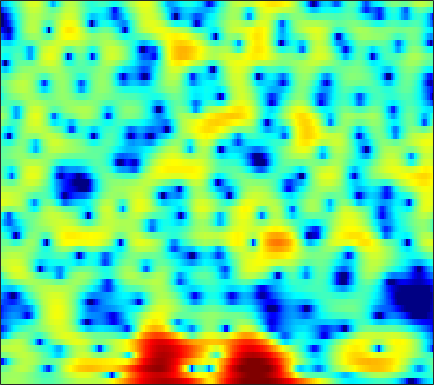

The table this chart was drawn from, first rows:
0.4682, 0.73835, 1.0317, 1.2493, 1.3601, 1.4409, 1.4526, 1.4189, 1.3126, 1.1478, 0.93544, 0.74583, 0.45075, 0.11508, -0.15669, -0.5316, -0.90989, -1.1773, -1.4965, -1.757, -1.9415, -2.0147, -2.0185, -1.9117
0.4109, 0.6217, 0.8622, 1.056, 1.167, 1.264, 1.304, 1.294, 1.224, 1.089, 0.8888, 0.6942, 0.3786, 0.00383, -0.3116, -0.7669, -1.242, -1.593, -2.026, -2.373, -2.588, -2.636, -2.529, -2.232
-1.414, -1.217, -0.766, -0.1791, 0.3009, 0.9274, 1.483, 1.829, 2.175, 2.375, 2.414, 2.334, 2.066, 1.603, 1.117, 0.2572, -0.8865, -1.974, -3.835, -6.389, -10.03, -13.66, -15.13, -10.22
-15.61, -15.1, -10.16, -6.333, -4.242, -2.152, -0.6139, 0.2651, 1.151, 1.761, 2.136, 2.277, 2.299, 2.152, 1.948, 1.56, 1.067, 0.6476, 0.05586, -0.5152, -1.012, -1.287, -1.48, -1.452
-0.6304, -0.4825, -0.1484, 0.3042, 0.6906, 1.211, 1.688, 1.993, 2.309, 2.504, 2.572, 2.537, 2.386, 2.128, 1.868, 1.443, 0.9282, 0.4845, -0.1655, -0.8884, -1.693, -2.36, -3.346, -4.461
2.017, 2.136, 2.296, 2.459, 2.576, 2.704, 2.777, 2.787, 2.718, 2.536, 2.224, 1.902, 1.362, 0.7066, 0.1473, -0.6424, -1.424, -1.965, -2.578, -3.079, -3.521, -3.879, -4.496, -5.355
0.7124, 0.8131, 1.036, 1.341, 1.593, 1.904, 2.138, 2.243, 2.243, 2.054, 1.638, 1.149, 0.2072, -1.155, -2.543, -5.065, -8.847, -13.09, -17.03, -11.23, -7.048, -4.984, -3.065, -1.743
-10.08, -9.524, -7.716, -5.724, -4.4, -2.954, -1.844, -1.209, -0.6055, -0.2478, -0.124, -0.1785, -0.4479, -0.922, -1.391, -2.096, -2.759, -3.082, -3.06, -2.469, -1.508, -0.6981, 0.367, 1.324
-15.05, -14.41, -12.34, -10.1, -8.639, -7.032, -5.749, -4.965, -4.131, -3.471, -2.949, -2.623, -2.246, -1.887, -1.621, -1.25, -0.841, -0.4972, 0.01269, 0.5756, 1.172, 1.619, 2.188, 2.697
-11.11, -10.85, -10.31, -9.616, -9.07, -8.403, -7.837, -7.486, -7.128, -6.842, -6.58, -6.317, -5.804, -5.039, -4.321, -3.242, -2.089, -1.224, -0.1226, 0.883, 1.78, 2.372, 3.044, 3.566
-14.55, -13.36, -12.09, -11.1, -10.56, -10.08, -9.891, -9.983, -10.47, -11.48, -13.22, -15.11, -17.53, -15.53, -12.16, -8.22, -5.145, -3.27, -1.21, 0.4496, 1.787, 2.608, 3.483, 4.128
-15.44, -14.33, -13.23, -12.45, -12.05, -11.65, -11.38, -11.28, -11.3, -11.55, -11.99, -12.32, -12.29, -11.08, -9.458, -6.958, -4.537, -2.906, -1.019, 0.5578, 1.853, 2.649, 3.496, 4.116
-12.45, -12.88, -13.54, -14.29, -14.82, -15.15, -14.74, -13.92, -12.46, -10.94, -9.488, -8.456, -7.098, -5.731, -4.698, -3.313, -1.941, -0.9608, 0.2409, 1.3, 2.207, 2.779, 3.397, 3.853
-10.2, -11.16, -12.85, -15.39, -18.27, -24.98, -24, -18.25, -13.38, -10.13, -7.696, -6.229, -4.572, -3.178, -2.256, -1.151, -0.1686, 0.4865, 1.265, 1.934, 2.487, 2.829, 3.195, 3.452
-7.096, -7.313, -7.644, -7.948, -8.099, -8.031, -7.537, -6.87, -5.719, -4.471, -3.263, -2.428, -1.443, -0.602, -0.05954, 0.5681, 1.08, 1.392, 1.736, 2.01, 2.21, 2.315, 2.4, 2.422
-5.493, -4.55, -3.496, -2.637, -2.092, -1.433, -0.8429, -0.4252, 0.09955, 0.5764, 0.9664, 1.198, 1.414, 1.524, 1.544, 1.489, 1.37, 1.27, 1.123, 0.9653, 0.7964, 0.6433, 0.3769, 0.04705
-3.379, -1.753, -0.1085, 1.105, 1.802, 2.516, 3.026, 3.295, 3.493, 3.521, 3.368, 3.121, 2.609, 1.876, 1.186, 0.09595, -1.054, -1.831, -2.601, -2.967, -3.05, -3.105, -3.381, -4.098
0.9778, 1.601, 2.385, 3.056, 3.475, 3.881, 4.127, 4.196, 4.116, 3.819, 3.29, 2.704, 1.635, 0.1484, -1.327, -3.943, -7.811, -12.33, -21.3, -14.53, -9.807, -7.978, -6.773, -6.596
2.11, 2.377, 2.74, 3.062, 3.262, 3.447, 3.518, 3.475, 3.292, 2.934, 2.375, 1.814, 0.8515, -0.3808, -1.485, -3.204, -5.101, -6.375, -7.466, -7.544, -6.903, -6.311, -5.636, -5.206
1.193, 1.498, 1.857, 2.141, 2.291, 2.425, 2.467, 2.443, 2.335, 2.134, 1.809, 1.493, 0.9442, 0.2712, -0.3143, -1.153, -1.972, -2.566, -3.213, -3.616, -3.786, -3.754, -3.562, -3.248
-0.3711, 0.1709, 0.6259, 0.8704, 0.9379, 0.9536, 0.9488, 0.9776, 1.054, 1.168, 1.266, 1.289, 1.197, 0.9423, 0.6199, 0.02598, -0.7694, -1.5, -2.554, -3.589, -4.315, -4.444, -3.964, -2.925
-1.139, -0.8301, -0.8693, -1.333, -1.893, -2.806, -3.553, -3.708, -3.153, -2.016, -0.7834, -0.01463, 0.751, 1.127, 1.161, 0.8139, -0.03108, -1.014, -3.086, -6.542, -13.54, -28.84, -10.43, -4.473
-2.584, -3.017, -3.909, -5.36, -6.913, -10.14, -16.64, -30.43, -14.82, -8.527, -5.028, -3.249, -1.574, -0.5069, -0.02546, 0.2263, 0.09809, -0.2211, -0.9433, -1.78, -2.407, -2.425, -1.664, -0.2837
-4.64, -5.43, -6.553, -7.656, -8.443, -9.223, -9.546, -9.32, -8.343, -6.84, -5.155, -3.993, -2.671, -1.63, -1.045, -0.4542, -0.05792, 0.1115, 0.3159, 0.4692, 0.6777, 0.9041, 1.324, 1.832
-6.167, -7.851, -10.43, -12.48, -12.69, -11.22, -9.2, -7.844, -6.266, -4.924, -3.749, -2.982, -2.11, -1.386, -0.9233, -0.379, 0.1006, 0.4229, 0.862, 1.261, 1.65, 1.926, 2.271, 2.573
-3.862, -5.806, -9.229, -12.85, -12.89, -9.495, -6.529, -4.944, -3.384, -2.308, -1.632, -1.322, -1.118, -1.027, -0.9431, -0.7494, -0.3913, 0.04371, 0.6565, 1.313, 1.905, 2.263, 2.616, 2.836
1.934, 1.37, 0.6204, 0.1239, -0.004016, 0.1155, 0.4166, 0.653, 0.8616, 0.8027, 0.4002, -0.1717, -1.336, -2.995, -4.46, -5.907, -5.377, -3.938, -1.886, -0.2247, 0.9217, 1.484, 1.876, 1.915
4.085, 3.938, 3.732, 3.532, 3.4, 3.221, 3.03, 2.853, 2.475, 1.868, 0.9539, -0.006206, -1.801, -4.438, -7.164, -10.97, -9.912, -7.032, -4.104, -2.215, -1.165, -0.7941, -0.7819, -1.302
3.373, 3.364, 3.325, 3.234, 3.15, 3.015, 2.852, 2.695, 2.4, 1.999, 1.459, 0.946, 0.1321, -0.7332, -1.345, -1.935, -2.164, -2.134, -1.95, -1.842, -1.954, -2.247, -2.96, -4.087
1.897, 1.901, 1.844, 1.771, 1.724, 1.728, 1.779, 1.829, 1.929, 2.01, 2.01, 1.951, 1.796, 1.575, 1.371, 1.057, 0.7157, 0.4094, -0.03606, -0.6478, -1.42, -2.149, -3.332, -4.742
0.1865, -0.05169, -0.5444, -1.052, -1.316, -1.324, -0.8458, -0.243, 0.6762, 1.534, 2.243, 2.656, 3.04, 3.214, 3.23, 3.094, 2.78, 2.438, 1.782, 0.936, -0.1616, -1.145, -2.687, -4.515
-1.411, -2.183, -3.906, -6.844, -10.12, -13.02, -8.239, -4.811, -1.627, 0.571, 2.116, 2.955, 3.737, 4.2, 4.367, 4.379, 4.154, 3.834, 3.192, 2.293, 1.097, -0.02627, -1.893, -4.247
-1.956, -2.442, -3.506, -5.029, -6.12, -6.503, -5.037, -3.335, -1.228, 0.5065, 1.836, 2.57, 3.269, 3.719, 3.898, 3.953, 3.81, 3.571, 3.097, 2.378, 1.426, 0.5187, -0.9853, -2.874
-1.688, -1.611, -1.618, -1.632, -1.574, -1.381, -0.927, -0.4577, 0.2137, 0.8512, 1.383, 1.692, 1.97, 2.115, 2.155, 2.129, 2.044, 1.95, 1.768, 1.492, 1.089, 0.6953, 0.02872, -0.8167
-1.451, -1.161, -0.8574, -0.5743, -0.3848, -0.1021, 0.1829, 0.3672, 0.5967, 0.7264, 0.6923, 0.5731, 0.2747, -0.1755, -0.5299, -0.8903, -0.9759, -0.8198, -0.427, 0.08556, 0.5125, 0.7373, 0.8844, 0.873
-1.734, -1.493, -1.226, -0.996, -0.792, -0.4305, -0.0779, 0.1495, 0.3499, 0.3496, 0.05972, -0.4305, -1.533, -3.268, -5.093, -8.018, -9.164, -7.39, -4.268, -1.814, -0.07808, 0.8436, 1.694, 2.226
-3.134, -3.462, -4.006, -4.345, -4.184, -3.465, -2.375, -1.532, -0.6661, -0.1648, -0.07108, -0.3406, -1.2, -2.702, -4.353, -6.871, -7.789, -6.228, -3.295, -0.9618, 0.7373, 1.656, 2.51, 3.013
-4.601, -6.286, -10.08, -17.87, -20.44, -10.95, -6.247, -3.998, -1.963, -0.6188, 0.1827, 0.5387, 0.7325, 0.6578, 0.5239, 0.3925, 0.4687, 0.6922, 1.19, 1.715, 2.164, 2.407, 2.579, 2.572
-2.589, -3.709, -5.343, -6.615, -6.785, -5.958, -4.394, -3.216, -1.785, -0.5352, 0.4807, 1.113, 1.779, 2.256, 2.524, 2.734, 2.843, 2.852, 2.745, 2.522, 2.13, 1.73, 1.081, 0.3993
0.2949, -0.3665, -1.291, -2.103, -2.608, -3.062, -3.121, -2.908, -2.174, -1.121, 0.1155, 1.01, 2.046, 2.873, 3.335, 3.698, 3.793, 3.675, 3.217, 2.443, 1.25, 0.05359, -1.986, -4.355
1.524, 0.8913, -0.158, -1.482, -2.764, -4.91, -7.723, -9.493, -8.332, -4.906, -1.848, -0.06894, 1.732, 3.015, 3.661, 4.195, 4.343, 4.215, 3.717, 2.767, 1.327, -0.1812, -2.982, -7.226
-0.1713, -0.4915, -1.129, -2.16, -3.234, -5.238, -7.804, -9.408, -8.425, -5.288, -2.41, -0.7492, 0.9487, 2.127, 2.731, 3.217, 3.375, 3.297, 2.971, 2.38, 1.552, 0.8137, -0.2649, -1.265
-3.124, -2.627, -2.223, -2.096, -2.138, -2.289, -2.388, -2.334, -1.933, -1.239, -0.3975, 0.2259, 0.9506, 1.469, 1.729, 1.874, 1.837, 1.703, 1.406, 1.069, 0.6959, 0.4297, 0.1332, -0.06575
-4.703, -3.436, -2.225, -1.352, -0.8755, -0.3679, 0.03101, 0.317, 0.6506, 0.9925, 1.269, 1.436, 1.538, 1.494, 1.342, 0.9895, 0.4805, 0.03293, -0.5838, -1.095, -1.35, -1.356, -1.134, -0.7558
-3.112, -2.148, -1.059, -0.1776, 0.3764, 0.9941, 1.492, 1.803, 2.119, 2.322, 2.402, 2.355, 2.129, 1.689, 1.175, 0.226, -1.099, -2.379, -4.39, -6.45, -7.248, -6.468, -4.566, -2.727
-1.596, -1.147, -0.5168, 0.09251, 0.5506, 1.113, 1.629, 1.945, 2.299, 2.501, 2.563, 2.485, 2.212, 1.682, 1.099, -0.01682, -1.634, -3.289, -6.46, -11.31, -14.66, -10.89, -6.3, -3.356
-2.482, -2.467, -2.259, -1.792, -1.322, -0.6076, 0.1063, 0.5858, 1.11, 1.493, 1.695, 1.745, 1.657, 1.395, 1.092, 0.5268, -0.2079, -0.8271, -1.672, -2.333, -2.507, -2.235, -1.511, -0.6403
-6.164, -7.245, -7.777, -6.775, -5.507, -3.744, -2.301, -1.419, -0.5623, 0.03263, 0.3841, 0.5408, 0.6328, 0.6797, 0.6865, 0.7115, 0.7584, 0.7814, 0.8591, 0.9884, 1.162, 1.323, 1.551, 1.73
-9.51, -14.35, -21.94, -12.65, -8.755, -5.5, -3.511, -2.489, -1.65, -1.254, -1.186, -1.291, -1.459, -1.437, -1.234, -0.6163, 0.2288, 0.8725, 1.706, 2.424, 2.968, 3.256, 3.487, 3.49
-4.18, -4.991, -5.522, -5.175, -4.535, -3.572, -2.734, -2.309, -2.119, -2.466, -3.39, -4.628, -6.983, -9.504, -9.143, -5.78, -2.526, -0.6286, 1.287, 2.667, 3.626, 4.105, 4.467, 4.524
-3.321, -3.717, -4.002, -4.053, -3.911, -3.619, -3.25, -3.079, -3.023, -3.333, -4.221, -5.295, -7.504, -9.618, -9.315, -6.237, -3.091, -1.243, 0.6025, 1.935, 2.875, 3.375, 3.801, 4.008
-6.276, -6.797, -7.255, -7.38, -7.177, -6.493, -5.584, -4.877, -4.019, -3.351, -2.974, -2.813, -2.673, -2.448, -2.091, -1.407, -0.6204, -0.02743, 0.6197, 1.082, 1.431, 1.662, 1.983, 2.338
-11.04, -12.34, -14.67, -16.51, -15.92, -12.54, -9.12, -6.918, -4.648, -2.925, -1.576, -0.8275, -0.006674, 0.5654, 0.8841, 1.127, 1.152, 1.006, 0.5622, -0.2029, -1.182, -1.831, -2.019, -1.163
-15.59, -16.76, -18.69, -20.46, -19.17, -14.36, -10.04, -7.309, -4.488, -2.279, -0.5793, 0.4187, 1.42, 2.086, 2.349, 2.413, 2.11, 1.568, 0.3514, -1.677, -5.147, -9.883, -31.5, -8.577
-24.68, -22.49, -18.86, -15.86, -13.76, -10.97, -8.298, -6.413, -4.163, -2.246, -0.6751, 0.2993, 1.262, 1.918, 2.198, 2.297, 2.068, 1.684, 0.8686, -0.2414, -1.511, -2.318, -2.71, -2.03
-23.62, -21.18, -17.27, -13.85, -11.72, -9.155, -6.886, -5.361, -3.518, -1.934, -0.5863, 0.2516, 1.145, 1.773, 2.081, 2.257, 2.181, 1.988, 1.571, 1.053, 0.5195, 0.1802, -0.08342, -0.04426
-15.07, -13.71, -11.79, -9.836, -8.404, -6.603, -4.881, -3.716, -2.227, -0.8802, 0.2654, 0.9975, 1.821, 2.419, 2.716, 2.906, 2.864, 2.671, 2.231, 1.589, 0.8114, 0.1761, -0.6337, -1.214
-9.287, -8.512, -7.507, -6.482, -5.665, -4.553, -3.367, -2.461, -1.262, -0.09512, 1, 1.739, 2.583, 3.228, 3.561, 3.794, 3.755, 3.526, 2.924, 1.924, 0.4561, -1.026, -3.657, -7.098
